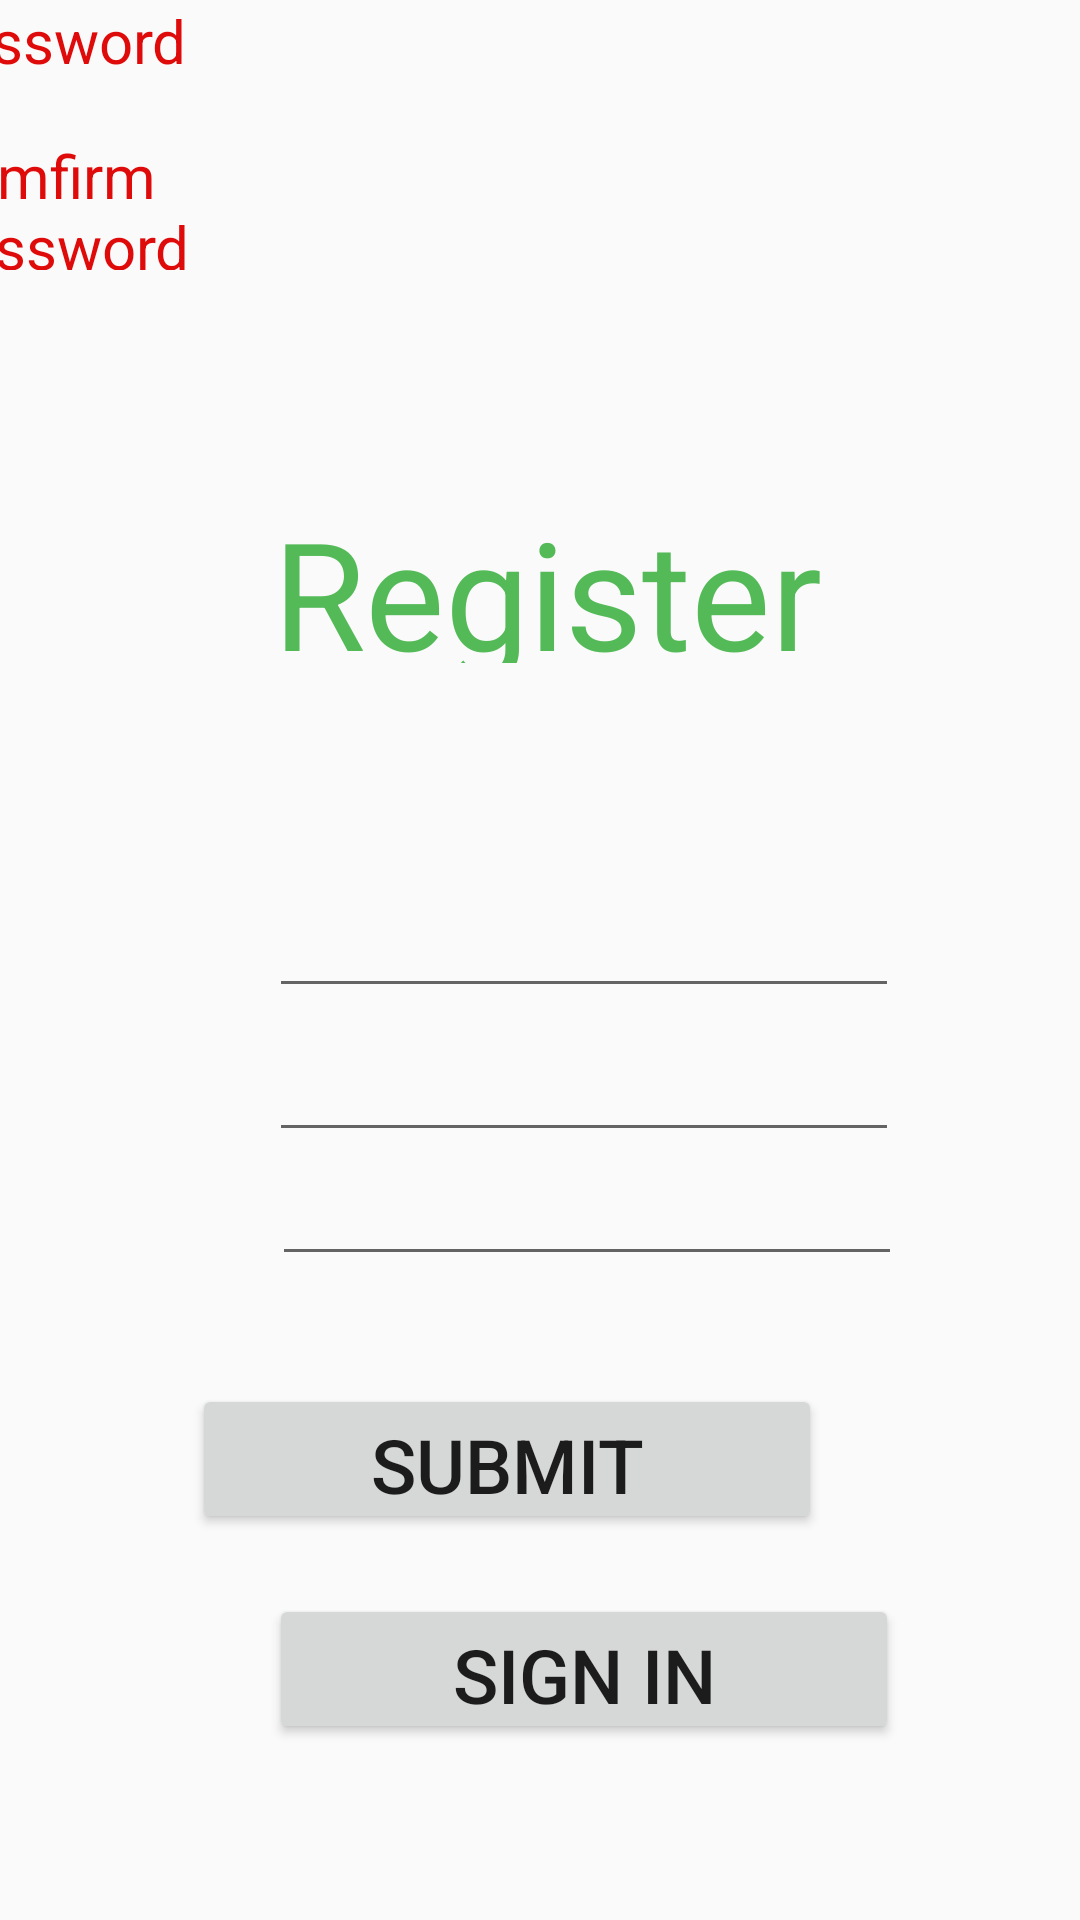

The Android layout XML behind this screen, and the referenced resources:
<!-- AndroidManifest.xml: application theme Theme.Recipe_search_V2 -->
<!-- res/layout/register.xml -->
<?xml version="1.0" encoding="utf-8"?>
<android.support.constraint.ConstraintLayout xmlns:android="http://schemas.android.com/apk/res/android"
    xmlns:app="http://schemas.android.com/apk/res-auto"
    xmlns:tools="http://schemas.android.com/tools"
    android:layout_width="match_parent"
    android:layout_height="match_parent">

    <TextView
        android:id="@+id/confPassword"
        android:layout_width="96dp"
        android:layout_height="45dp"
        android:layout_marginBottom="302dp"
        android:text="Comfirm Password"
        android:textColor="#DF0B0B"
        android:textSize="20sp"
        app:layout_constraintBottom_toBottomOf="parent"
        app:layout_constraintEnd_toStartOf="@+id/editTextTextPassword2"
        app:layout_constraintStart_toStartOf="parent"
        app:layout_constraintTop_toBottomOf="@+id/password"
        app:layout_constraintVertical_bias="0.0"
        tools:ignore="SpeakableTextPresentCheck" />

    <EditText
        android:id="@+id/editTextTextPassword"
        android:layout_width="wrap_content"
        android:layout_height="wrap_content"
        android:layout_marginStart="20dp"
        android:layout_marginEnd="87dp"
        android:ems="10"
        android:imeActionLabel="password"
        android:inputType="textPassword"
        android:labelFor="@id/password"
        android:minHeight="48dp"
        app:layout_constraintBottom_toTopOf="@+id/editTextTextPassword2"
        app:layout_constraintEnd_toEndOf="parent"
        app:layout_constraintStart_toEndOf="@+id/password"
        app:layout_constraintTop_toBottomOf="@+id/editTextTextEmailAddress"
        tools:ignore="SpeakableTextPresentCheck" />

    <EditText
        android:id="@+id/editTextTextEmailAddress"
        android:layout_width="wrap_content"
        android:layout_height="wrap_content"
        android:layout_marginStart="46dp"
        android:layout_marginEnd="87dp"
        android:ems="10"
        android:imeActionLabel="email"
        android:inputType="textEmailAddress"
        android:labelFor="@id/email"
        android:minHeight="48dp"
        app:layout_constraintBottom_toTopOf="@+id/editTextTextPassword"
        app:layout_constraintEnd_toEndOf="parent"
        app:layout_constraintStart_toEndOf="@+id/email"
        app:layout_constraintTop_toBottomOf="@+id/regesterTitle"
        tools:ignore="SpeakableTextPresentCheck" />

    <TextView
        android:id="@+id/email"
        android:layout_width="70dp"
        android:layout_height="45dp"
        android:text="Email"
        android:textColor="#E81414"
        android:textSize="20sp"
        app:layout_constraintBottom_toTopOf="@+id/password"
        app:layout_constraintEnd_toStartOf="@+id/editTextTextEmailAddress"
        app:layout_constraintHorizontal_bias="0.44"
        app:layout_constraintStart_toStartOf="parent"
        app:layout_constraintTop_toTopOf="parent"
        app:layout_constraintVertical_bias="1.0"
        tools:ignore="SpeakableTextPresentCheck" />

    <TextView
        android:id="@+id/password"
        android:layout_width="96dp"
        android:layout_height="45dp"
        android:text="Password"
        android:textColor="#DF0B0B"
        android:textSize="20sp"
        app:layout_constraintEnd_toStartOf="@+id/editTextTextPassword"
        app:layout_constraintStart_toStartOf="parent"
        tools:ignore="SpeakableTextPresentCheck"
        tools:layout_editor_absoluteY="339dp" />

    <Button
        android:id="@+id/submit"
        android:layout_width="210dp"
        android:layout_height="50dp"
        android:layout_marginStart="115dp"
        android:layout_marginTop="36dp"
        android:layout_marginEnd="86dp"
        android:text="Submit"
        android:textSize="25sp"
        app:layout_constraintEnd_toEndOf="parent"
        app:layout_constraintHorizontal_bias="1.0"
        app:layout_constraintStart_toStartOf="parent"
        app:layout_constraintTop_toBottomOf="@+id/editTextTextPassword2" />

    <TextView
        android:id="@+id/regesterTitle"
        android:layout_width="207dp"
        android:layout_height="57dp"
        android:layout_marginStart="115dp"
        android:layout_marginTop="164dp"
        android:layout_marginEnd="86dp"
        android:layout_marginBottom="67dp"
        android:text="Register"
        android:textColor="#54BA58"
        android:textSize="50sp"
        app:layout_constraintBottom_toTopOf="@+id/editTextTextEmailAddress"
        app:layout_constraintEnd_toEndOf="parent"
        app:layout_constraintStart_toStartOf="parent"
        app:layout_constraintTop_toTopOf="parent" />

    <EditText
        android:id="@+id/editTextTextPassword2"
        android:layout_width="wrap_content"
        android:layout_height="wrap_content"
        android:layout_marginStart="20dp"
        android:layout_marginEnd="85dp"
        android:ems="10"
        android:inputType="textPassword"
        app:layout_constraintBottom_toTopOf="@+id/submit"
        app:layout_constraintEnd_toEndOf="parent"
        app:layout_constraintHorizontal_bias="0.0"
        app:layout_constraintStart_toEndOf="@+id/confPassword"
        app:layout_constraintTop_toBottomOf="@+id/editTextTextPassword" />

    <Button
        android:id="@+id/SignIn"
        android:layout_width="210dp"
        android:layout_height="50dp"
        android:layout_marginStart="115dp"
        android:layout_marginTop="20dp"
        android:layout_marginEnd="86dp"
        android:text="Sign In"
        android:textSize="25sp"
        app:layout_constraintEnd_toEndOf="parent"
        app:layout_constraintStart_toStartOf="parent"
        app:layout_constraintTop_toBottomOf="@+id/submit" />
</android.support.constraint.ConstraintLayout>
<!-- resources referenced by this layout -->
<resources>
  <style name="Theme.Recipe_search_V2" parent="Theme.AppCompat.Light.DarkActionBar">
          
          <item name="colorPrimary">@color/purple_500</item>
          <item name="colorPrimaryDark">@color/purple_700</item>
          <item name="colorAccent">@color/teal_200</item>
          
      </style>
  <!-- not gathered from this repository: default colours our renderer supplied (Android Studio template values) -->
  <color name="purple_500">#FF6200EE</color>
  <color name="purple_700">#FF3700B3</color>
  <color name="teal_200">#FF03DAC5</color>
</resources>
